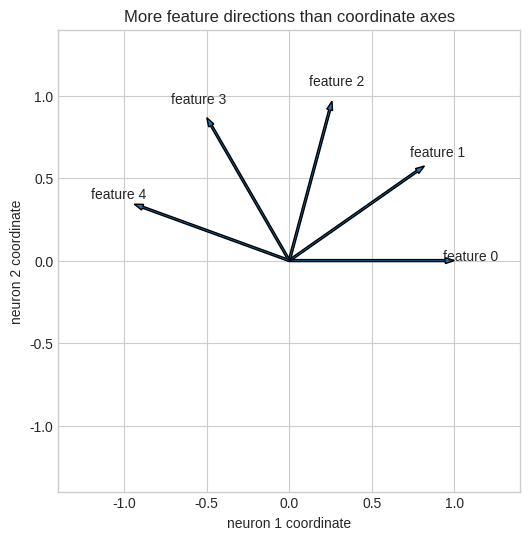
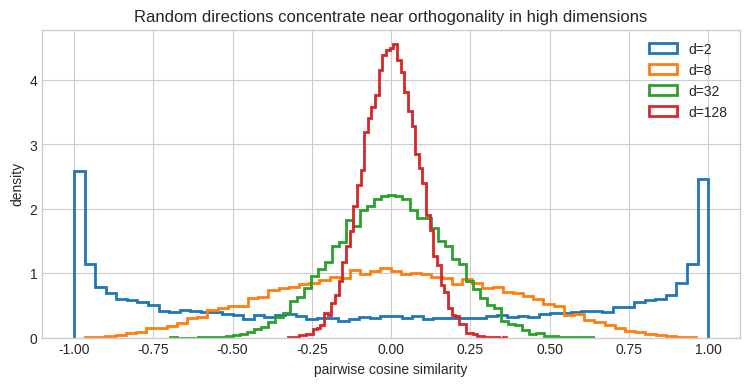
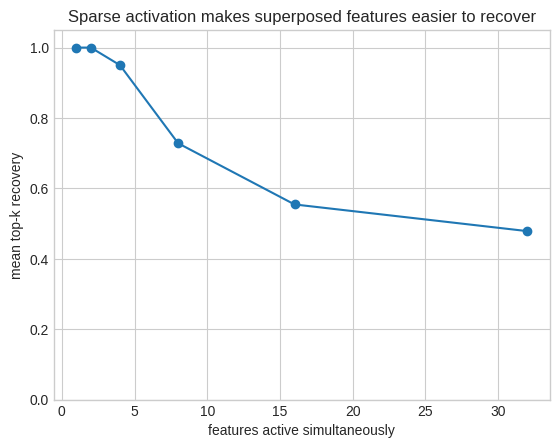
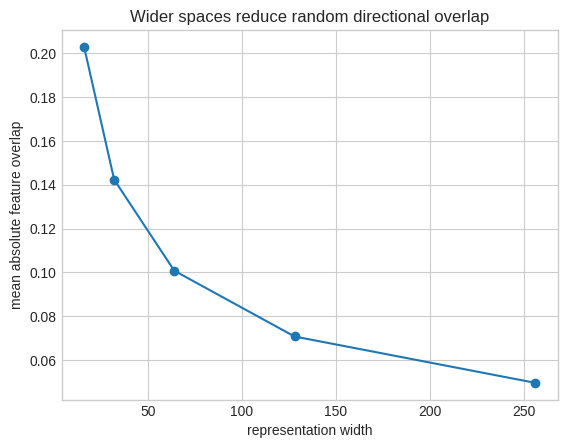

These charts were generated, in order, by the following Python code:
import matplotlib.pyplot as plt
import numpy as np

np.set_printoptions(precision=3, suppress=True)
plt.style.use("seaborn-v0_8-whitegrid")

angles = np.deg2rad([0, 35, 75, 120, 160])
features_2d = np.stack([np.cos(angles), np.sin(angles)], axis=1)

fig, ax = plt.subplots(figsize=(6, 6))
for i, vector in enumerate(features_2d):
    ax.arrow(0, 0, *vector, width=0.012, length_includes_head=True)
    ax.text(*(1.1 * vector), f"feature {i}", ha="center")
ax.set(xlim=(-1.4, 1.4), ylim=(-1.4, 1.4), aspect="equal", xlabel="neuron 1 coordinate", ylabel="neuron 2 coordinate", title="More feature directions than coordinate axes")
plt.show()

def cosine_matrix(vectors):
    unit = vectors / np.linalg.norm(vectors, axis=1, keepdims=True)
    return unit @ unit.T

similarities_2d = cosine_matrix(features_2d)
print(similarities_2d)
off_diagonal = similarities_2d[~np.eye(len(features_2d), dtype=bool)]
print("largest absolute overlap:", np.abs(off_diagonal).max())

rng = np.random.default_rng(15)
dimensions = [2, 8, 32, 128, 512]
number_of_features = 200
distributions = {}

for dimension in dimensions:
    vectors = rng.normal(size=(number_of_features, dimension))
    vectors /= np.linalg.norm(vectors, axis=1, keepdims=True)
    similarities = vectors @ vectors.T
    upper = similarities[np.triu_indices(number_of_features, k=1)]
    distributions[dimension] = upper
    print(f"d={dimension:3d}: mean |cos|={np.mean(np.abs(upper)):.3f}, 95th percentile={np.percentile(np.abs(upper),95):.3f}")

fig, ax = plt.subplots(figsize=(9, 4))
for dimension in [2, 8, 32, 128]:
    ax.hist(distributions[dimension], bins=60, density=True, histtype="step", linewidth=2, label=f"d={dimension}")
ax.set(xlabel="pairwise cosine similarity", ylabel="density", title="Random directions concentrate near orthogonality in high dimensions")
ax.legend()
plt.show()

d = 64
F = 256
directions = rng.normal(size=(F, d))
directions /= np.linalg.norm(directions, axis=1, keepdims=True)

active_ids = np.array([7, 41, 203])
true_activations = np.zeros(F)
true_activations[active_ids] = [1.0, 0.8, 1.2]
representation = true_activations @ directions

decoded_scores = directions @ representation
top_ids = np.argsort(decoded_scores)[-8:][::-1]
print("true active features:", active_ids)
print("top decoded features:", top_ids)
print("top scores:          ", decoded_scores[top_ids])

def recovery_rate(number_active, trials=200):
    recovered = []
    for _ in range(trials):
        active = rng.choice(F, size=number_active, replace=False)
        representation = directions[active].sum(axis=0)
        predicted = np.argpartition(directions @ representation, -number_active)[-number_active:]
        recovered.append(len(set(active) & set(predicted)) / number_active)
    return np.mean(recovered)

active_counts = np.array([1, 2, 4, 8, 16, 32])
rates = np.array([recovery_rate(k) for k in active_counts])

plt.plot(active_counts, rates, "o-")
plt.ylim(0, 1.05)
plt.xlabel("features active simultaneously")
plt.ylabel("mean top-k recovery")
plt.title("Sparse activation makes superposed features easier to recover")
plt.show()
print(dict(zip(active_counts, np.round(rates, 3))))

widths = [16, 32, 64, 128, 256]
mean_overlaps = []
for width in widths:
    D = rng.normal(size=(F, width))
    D /= np.linalg.norm(D, axis=1, keepdims=True)
    pairwise = D @ D.T
    off_diagonal = pairwise[np.triu_indices(F, k=1)]
    mean_overlaps.append(np.mean(np.abs(off_diagonal)))

plt.plot(widths, mean_overlaps, "o-")
plt.xlabel("representation width")
plt.ylabel("mean absolute feature overlap")
plt.title("Wider spaces reduce random directional overlap")
plt.show()
